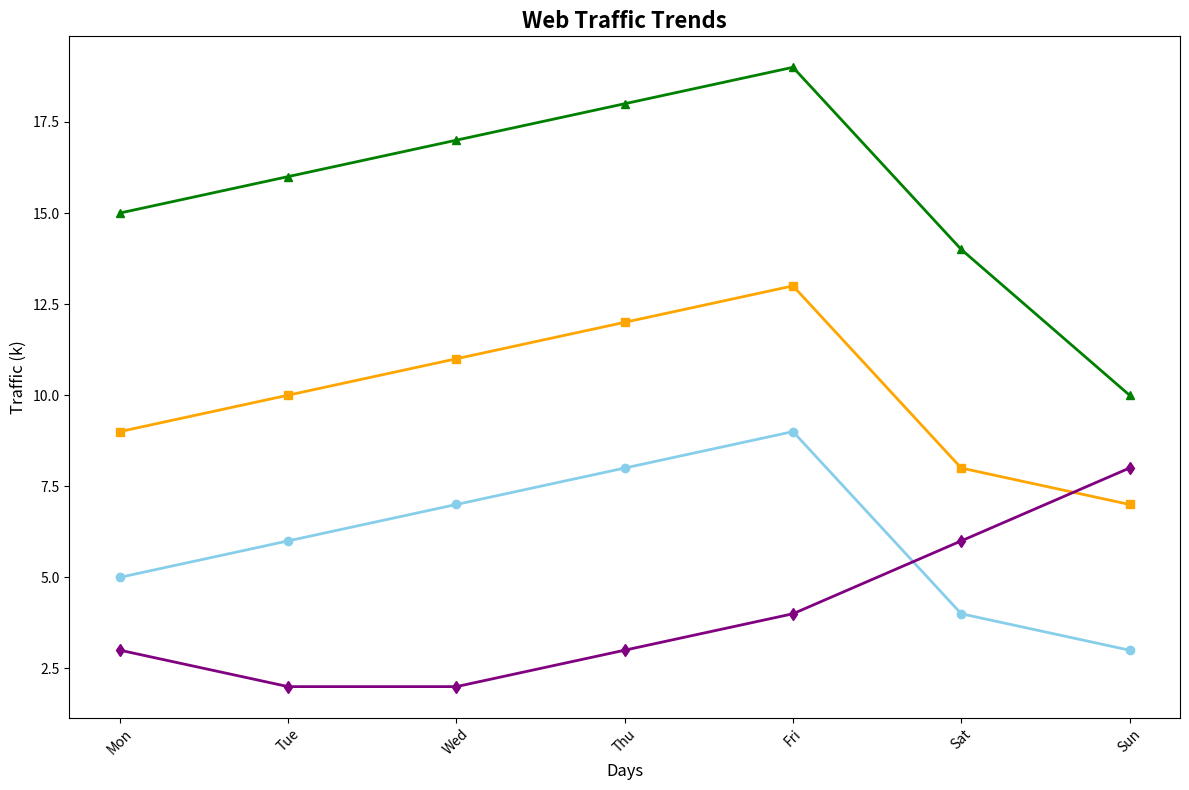

The matplotlib source for this figure:
import matplotlib.pyplot as plt

days = ['Mon', 'Tue', 'Wed', 'Thu', 'Fri', 'Sat', 'Sun']

morning_traffic = [5, 6, 7, 8, 9, 4, 3]
afternoon_traffic = [9, 10, 11, 12, 13, 8, 7]
evening_traffic = [15, 16, 17, 18, 19, 14, 10]
night_traffic = [3, 2, 2, 3, 4, 6, 8]

fig, ax = plt.subplots(figsize=(12, 8))

# Plotting the data
ax.plot(days, morning_traffic, color='skyblue', marker='o', linewidth=2)
ax.plot(days, afternoon_traffic, color='orange', marker='s', linewidth=2)
ax.plot(days, evening_traffic, color='green', marker='^', linewidth=2)
ax.plot(days, night_traffic, color='purple', marker='d', linewidth=2)

# Adding labels
ax.set_xlabel('Days', fontsize=12)
ax.set_ylabel('Traffic (k)', fontsize=12)
ax.set_title('Web Traffic Trends', fontsize=16, fontweight='bold')

# Rotating x-axis labels
plt.xticks(rotation=45)

plt.tight_layout()

plt.show()
